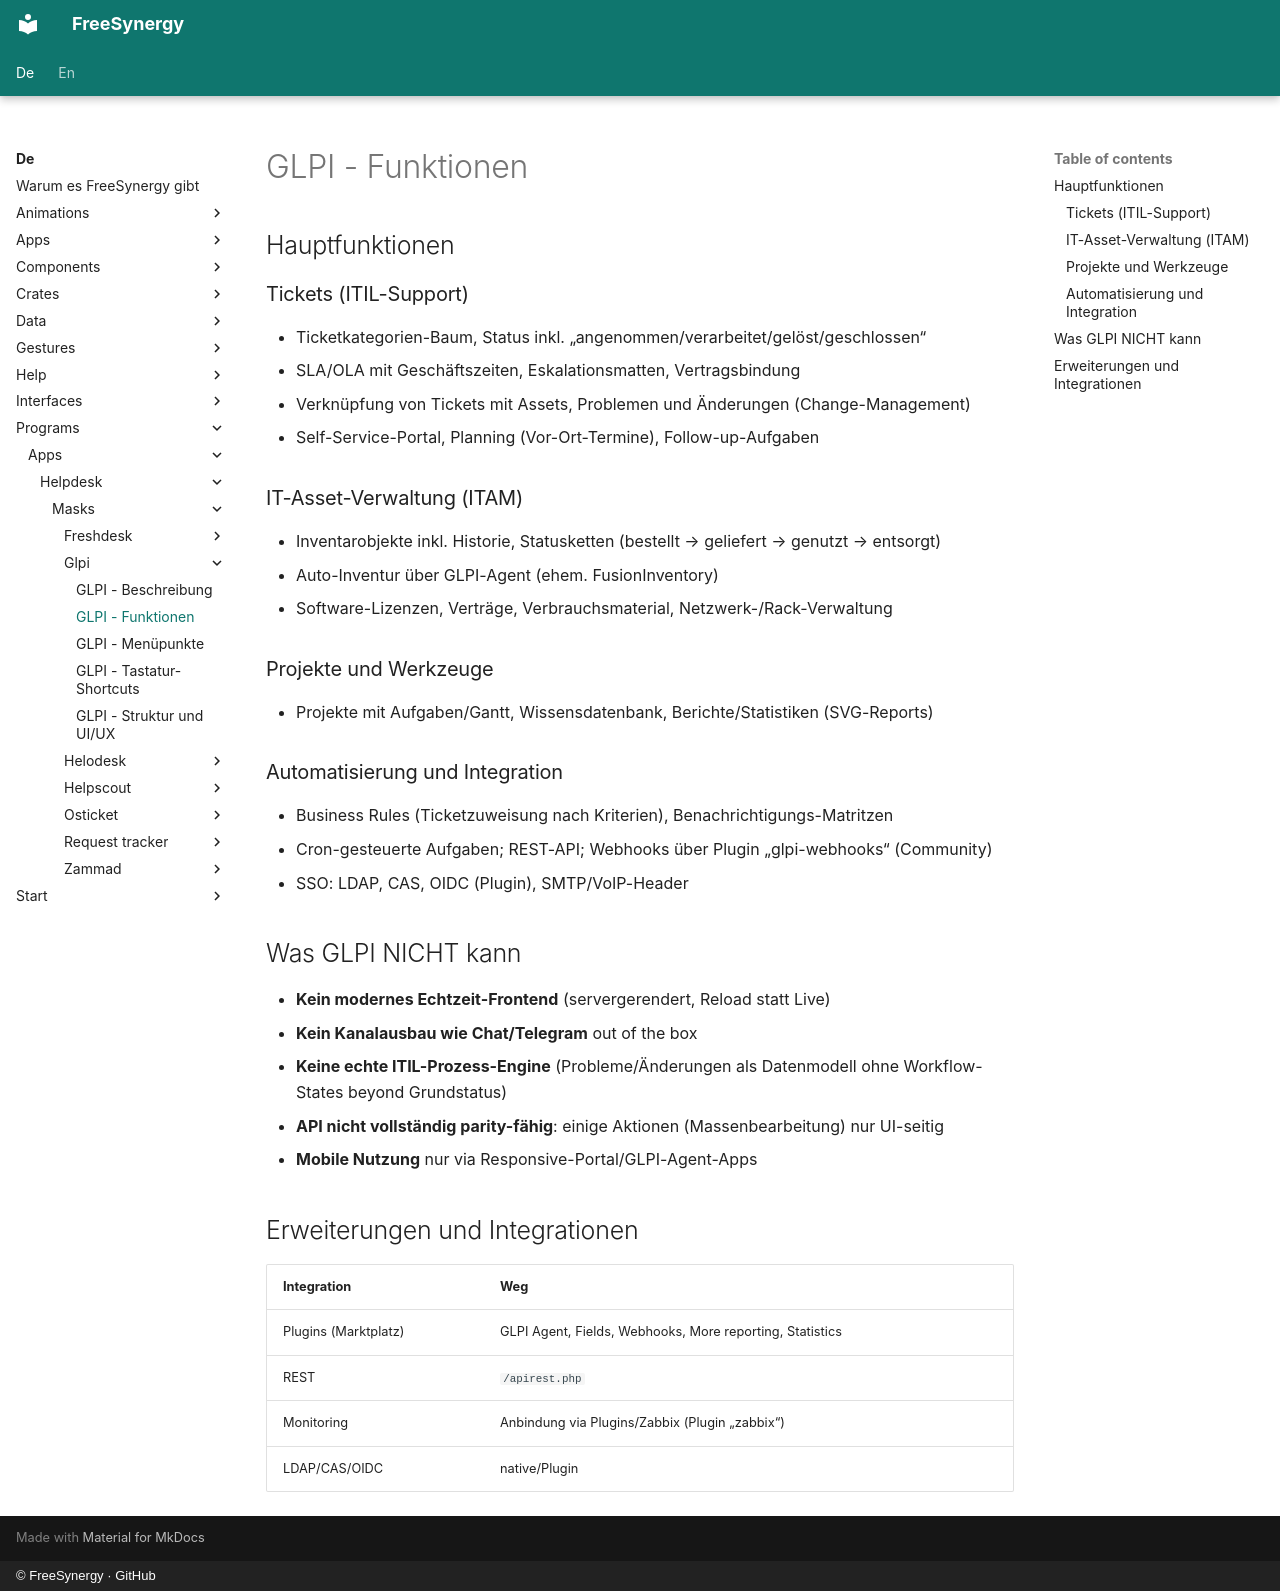

repository: FreeSynergy/fs-documentation · page: de/programs/apps/helpdesk/masks/glpi/features/index.html · generator: mkdocs · copyright: © FreeSynergy · GitHub

# GLPI - Funktionen

## Hauptfunktionen

### Tickets (ITIL-Support)
- Ticketkategorien-Baum, Status inkl. „angenommen/verarbeitet/gelöst/geschlossen“
- SLA/OLA mit Geschäftszeiten, Eskalationsmatten, Vertragsbindung
- Verknüpfung von Tickets mit Assets, Problemen und Änderungen (Change-Management)
- Self-Service-Portal, Planning (Vor-Ort-Termine), Follow-up-Aufgaben

### IT-Asset-Verwaltung (ITAM)
- Inventarobjekte inkl. Historie, Statusketten (bestellt → geliefert → genutzt → entsorgt)
- Auto-Inventur über GLPI-Agent (ehem. FusionInventory)
- Software-Lizenzen, Verträge, Verbrauchsmaterial, Netzwerk-/Rack-Verwaltung

### Projekte und Werkzeuge
- Projekte mit Aufgaben/Gantt, Wissensdatenbank, Berichte/Statistiken (SVG-Reports)

### Automatisierung und Integration
- Business Rules (Ticketzuweisung nach Kriterien), Benachrichtigungs-Matritzen
- Cron-gesteuerte Aufgaben; REST-API; Webhooks über Plugin „glpi-webhooks“ (Community)
- SSO: LDAP, CAS, OIDC (Plugin), SMTP/VoIP-Header

## Was GLPI NICHT kann

- **Kein modernes Echtzeit-Frontend** (servergerendert, Reload statt Live)
- **Kein Kanalausbau wie Chat/Telegram** out of the box
- **Keine echte ITIL-Prozess-Engine** (Probleme/Änderungen als Datenmodell ohne Workflow-States beyond Grundstatus)
- **API nicht vollständig parity-fähig**: einige Aktionen (Massenbearbeitung) nur UI-seitig
- **Mobile Nutzung** nur via Responsive-Portal/GLPI-Agent-Apps

## Erweiterungen und Integrationen

| Integration | Weg |
|-------------|-----|
| Plugins (Marktplatz) | GLPI Agent, Fields, Webhooks, More reporting, Statistics |
| REST | `/apirest.php` |
| Monitoring | Anbindung via Plugins/Zabbix (Plugin „zabbix“) |
| LDAP/CAS/OIDC | native/Plugin |
